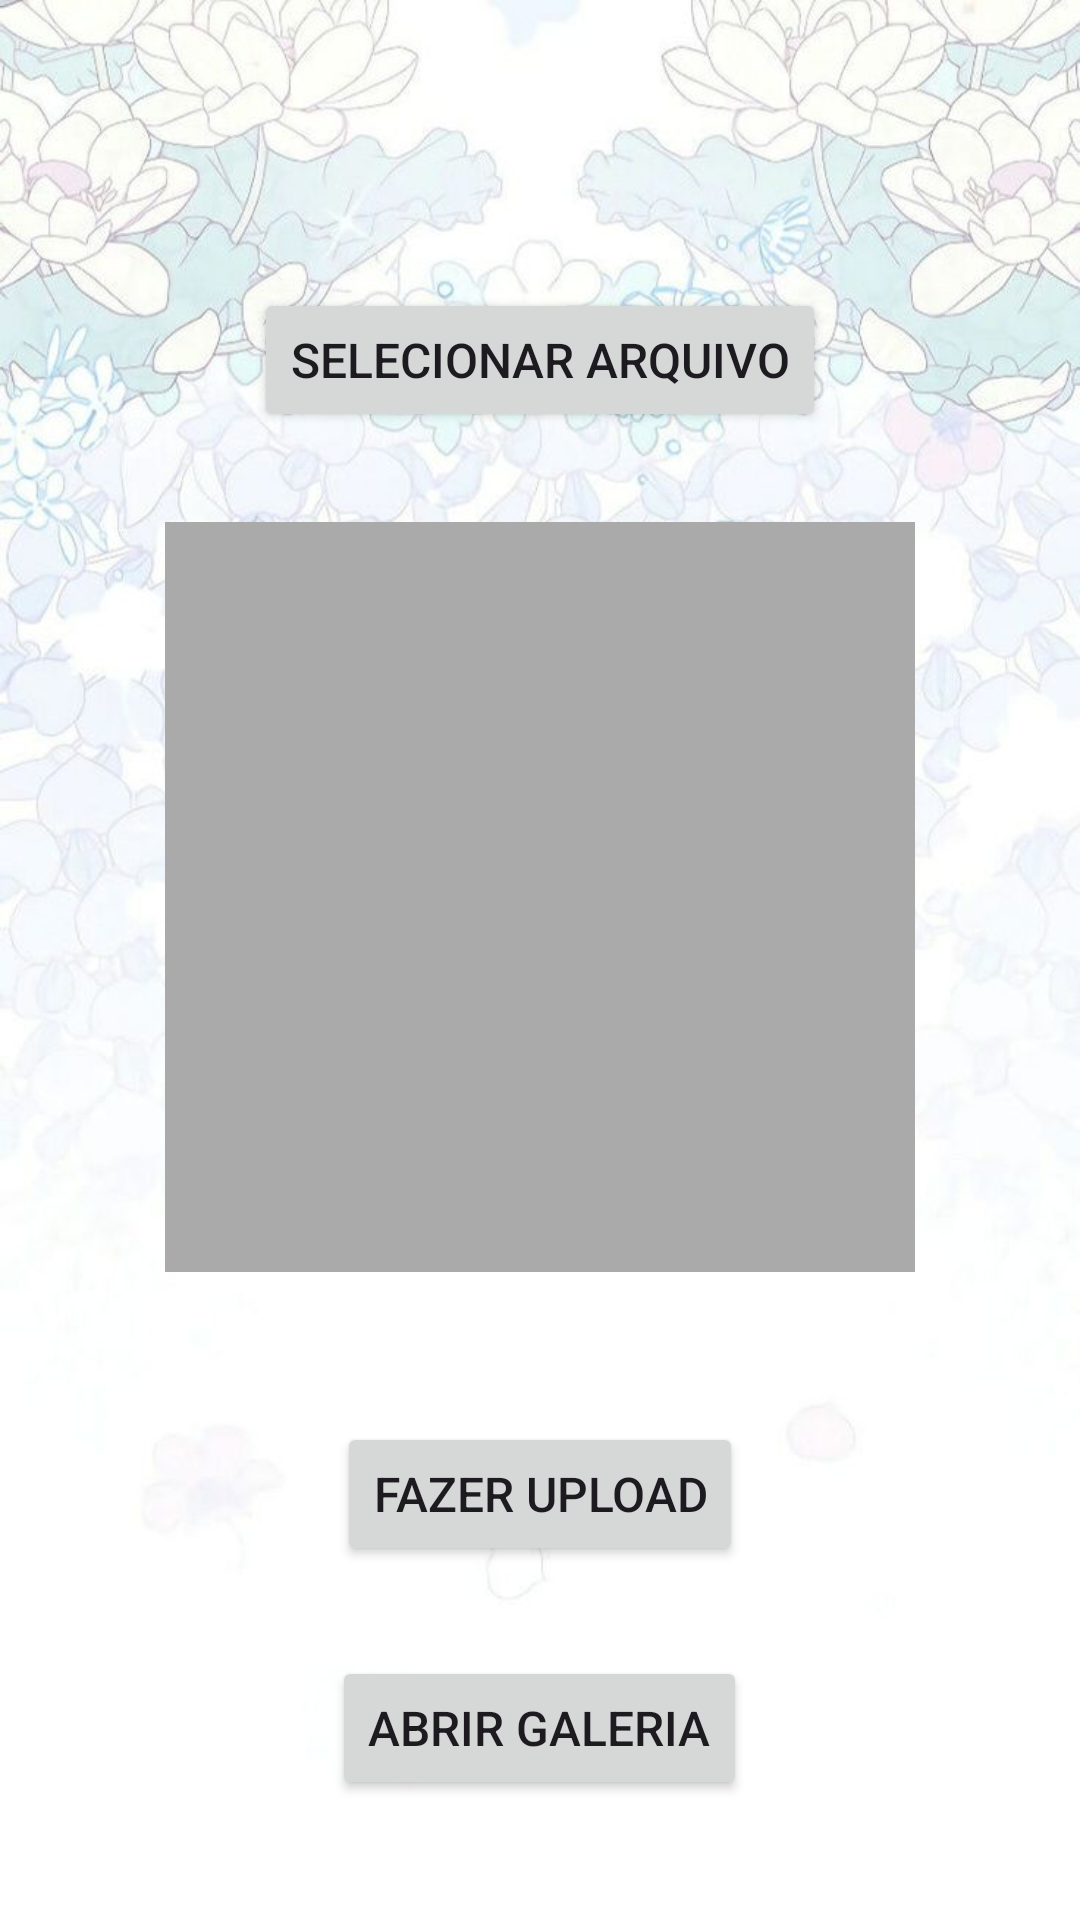

Android layout source for this screen:
<!-- AndroidManifest.xml: application theme Theme.3bibrunover1 -->
<!-- res/layout/activity_image_upload.xml -->
<?xml version="1.0" encoding="utf-8"?>
<RelativeLayout
    xmlns:android="http://schemas.android.com/apk/res/android"
    xmlns:app="http://schemas.android.com/apk/res-auto"
    xmlns:tools="http://schemas.android.com/tools"
    android:layout_width="match_parent"
    android:layout_height="match_parent"
    android:padding="16dp"
    android:background="@drawable/background_floral_minimalist"
    tools:context=".ImageUploadActivity">

    <Button
        android:id="@+id/select_file_button"
        android:layout_width="wrap_content"
        android:layout_height="wrap_content"
        android:text="Selecionar Arquivo"
        android:textSize="16sp"
        android:layout_centerHorizontal="true"
        android:layout_marginTop="80dp" />

    <ImageView
        android:id="@+id/file_preview"
        android:layout_width="250dp"
        android:layout_height="250dp"
        android:layout_below="@id/select_file_button"
        android:layout_centerHorizontal="true"
        android:layout_marginTop="30dp"
        android:layout_marginBottom="30dp"
        android:scaleType="centerCrop"
        android:background="@android:color/darker_gray"/>

    <Button
        android:id="@+id/upload_file_button"
        android:layout_width="wrap_content"
        android:layout_height="wrap_content"
        android:text="Fazer Upload"
        android:textSize="16sp"
        android:layout_below="@id/file_preview"
        android:layout_centerHorizontal="true"
        android:layout_marginTop="20dp" />

    <Button
        android:id="@+id/gallery_activity"
        android:layout_width="wrap_content"
        android:layout_height="wrap_content"
        android:text="Abrir Galeria"
        android:textSize="16sp"
        android:layout_below="@id/upload_file_button"
        android:layout_centerHorizontal="true"
        android:layout_marginTop="30dp" />

    <Button
        android:id="@+id/logout_button"
        android:layout_width="35dp"
        android:layout_height="34dp"
        android:layout_alignParentStart="true"
        android:layout_alignParentTop="true"
        android:layout_marginStart="1dp"
        android:layout_marginTop="1dp"
        android:background="@drawable/baseline_logout_24" />
</RelativeLayout>
<!-- resources referenced by this layout -->
<resources>
  <!-- drawable background_floral_minimalist: jpg bitmap (drawable, 68285 bytes) -->
  <style name="Theme.3bibrunover1" parent="Base.Theme.3bibrunover1" />
  <style name="Base.Theme.3bibrunover1" parent="Theme.Material3.DayNight.NoActionBar">
          
          
      </style>
</resources>
